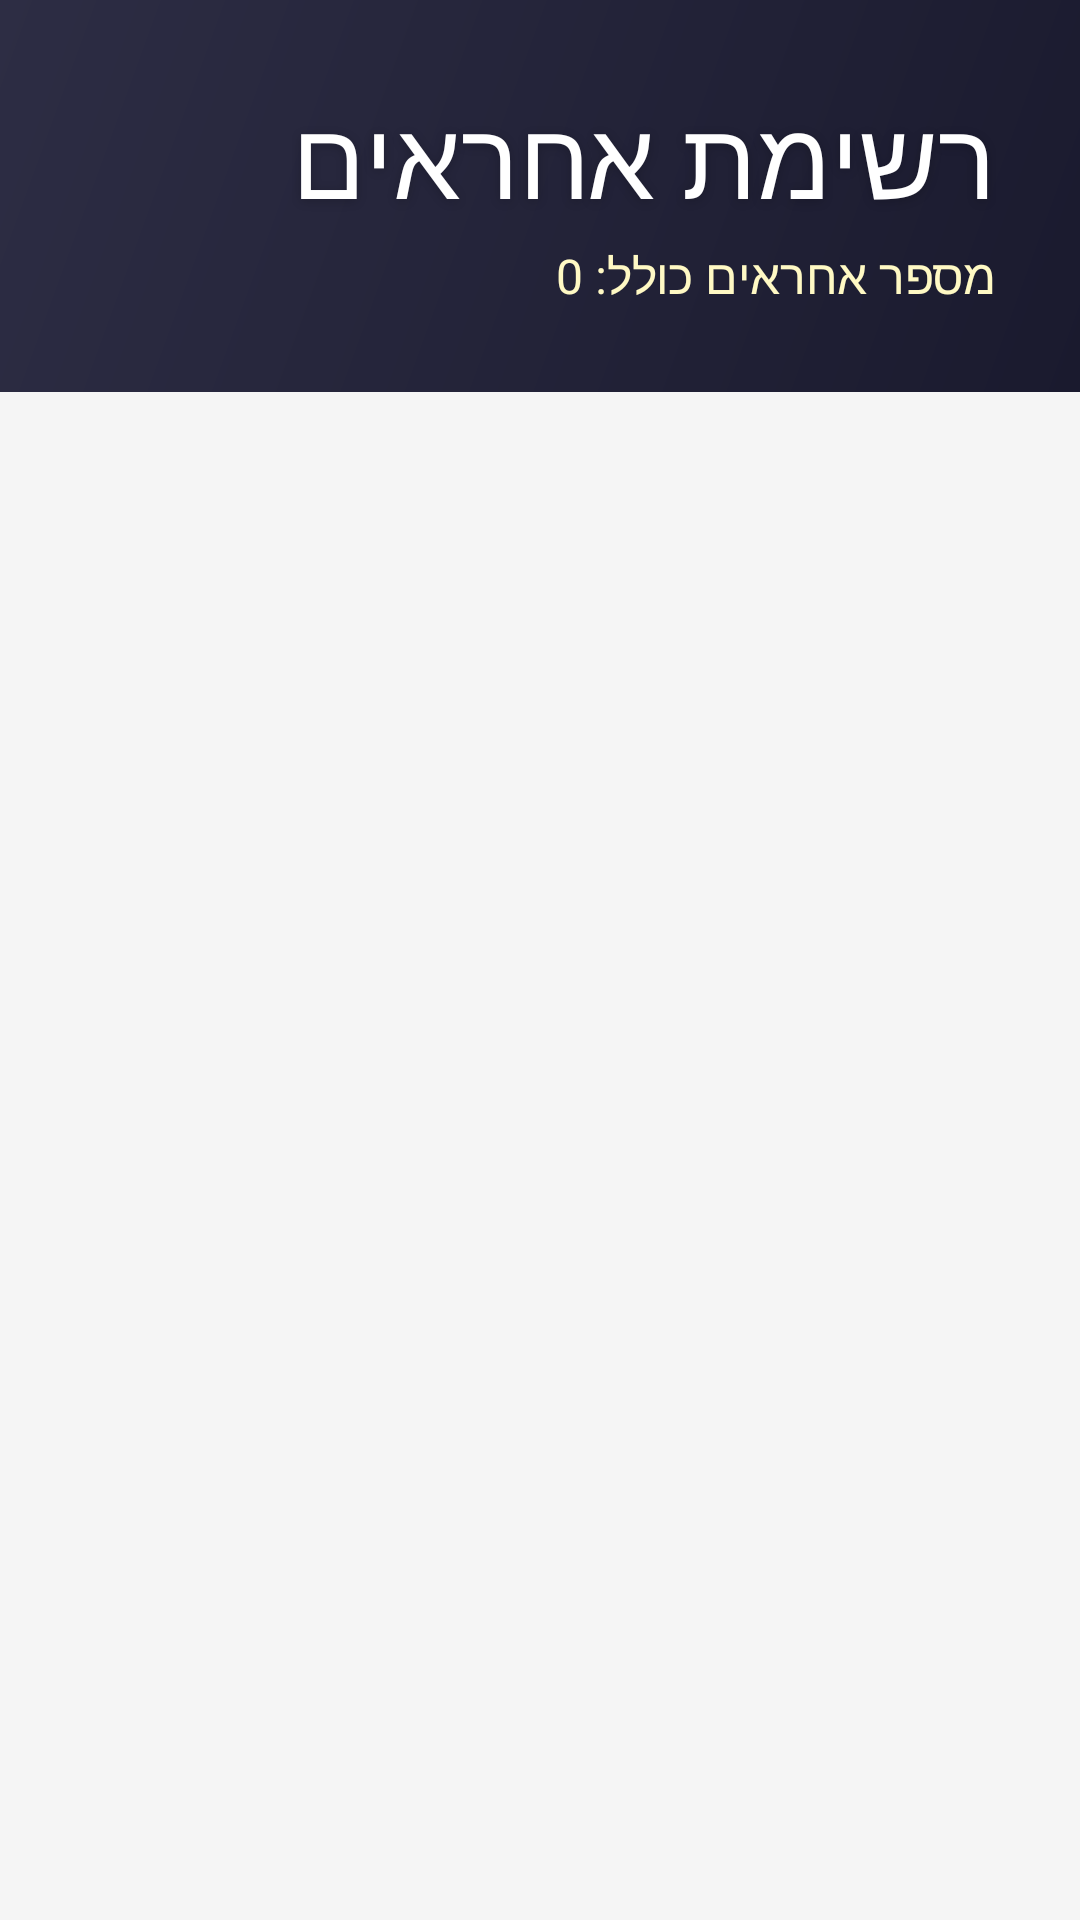

The Android layout XML behind this screen, and the referenced resources:
<!-- AndroidManifest.xml: application theme Theme.SixtyPlus -->
<!-- res/layout/activity_user_in_charges_list.xml -->
<?xml version="1.0" encoding="utf-8"?>
<androidx.constraintlayout.widget.ConstraintLayout
    xmlns:android="http://schemas.android.com/apk/res/android"
    xmlns:app="http://schemas.android.com/apk/res-auto"
    android:id="@+id/main"
    android:layout_width="match_parent"
    android:layout_height="match_parent"
    android:background="#F5F5F5">

    <LinearLayout
        android:layout_width="match_parent"
        android:layout_height="match_parent"
        android:orientation="vertical"
        android:layoutDirection="rtl"
        app:layout_constraintTop_toTopOf="parent">

        <LinearLayout
            android:layout_width="match_parent"
            android:layout_height="wrap_content"
            android:background="@drawable/header_gradient"
            android:orientation="vertical"
            android:padding="28dp"
            android:paddingBottom="48dp">

            <TextView
                android:layout_width="wrap_content"
                android:layout_height="wrap_content"
                android:text="רשימת אחראים"
                android:textColor="#FFFFFF"
                android:textSize="36sp"
                android:fontFamily="@font/galacti"
                android:shadowColor="#33000000"
                android:shadowDx="0"
                android:shadowDy="2"
                android:shadowRadius="8"/>

            <TextView
                android:id="@+id/tvuserinchargecount"
                android:layout_width="wrap_content"
                android:layout_height="wrap_content"
                android:text="מספר אחראים כולל: 0"
                android:textColor="#FFF9C4"
                android:textSize="16sp"
                android:fontFamily="@font/rubiklight"
                android:layout_marginTop="4dp"/>

        </LinearLayout>

        <androidx.recyclerview.widget.RecyclerView
            android:id="@+id/rtvinchargelist"
            android:layout_width="match_parent"
            android:layout_height="0dp"
            android:layout_weight="1"
            android:layout_marginTop="-24dp"
            android:paddingStart="12dp"
            android:paddingEnd="12dp"
            android:paddingTop="28dp"
            android:paddingBottom="16dp"
            android:clipToPadding="false"/>

    </LinearLayout>

</androidx.constraintlayout.widget.ConstraintLayout>
<!-- resources referenced by this layout -->
<resources>
  <!-- drawable header_gradient (drawable) -->
  <?xml version="1.0" encoding="utf-8"?>
  <shape xmlns:android="http://schemas.android.com/apk/res/android"
      android:shape="rectangle">
      <gradient
          android:startColor="#1A1A2E"
          android:endColor="#2D2D44"
          android:angle="135"/>
  </shape>
  <style name="Theme.SixtyPlus" parent="Base.Theme.SixtyPlus" />
  <style name="Base.Theme.SixtyPlus" parent="Theme.Material3.DayNight.NoActionBar">
          
          
      </style>
</resources>
